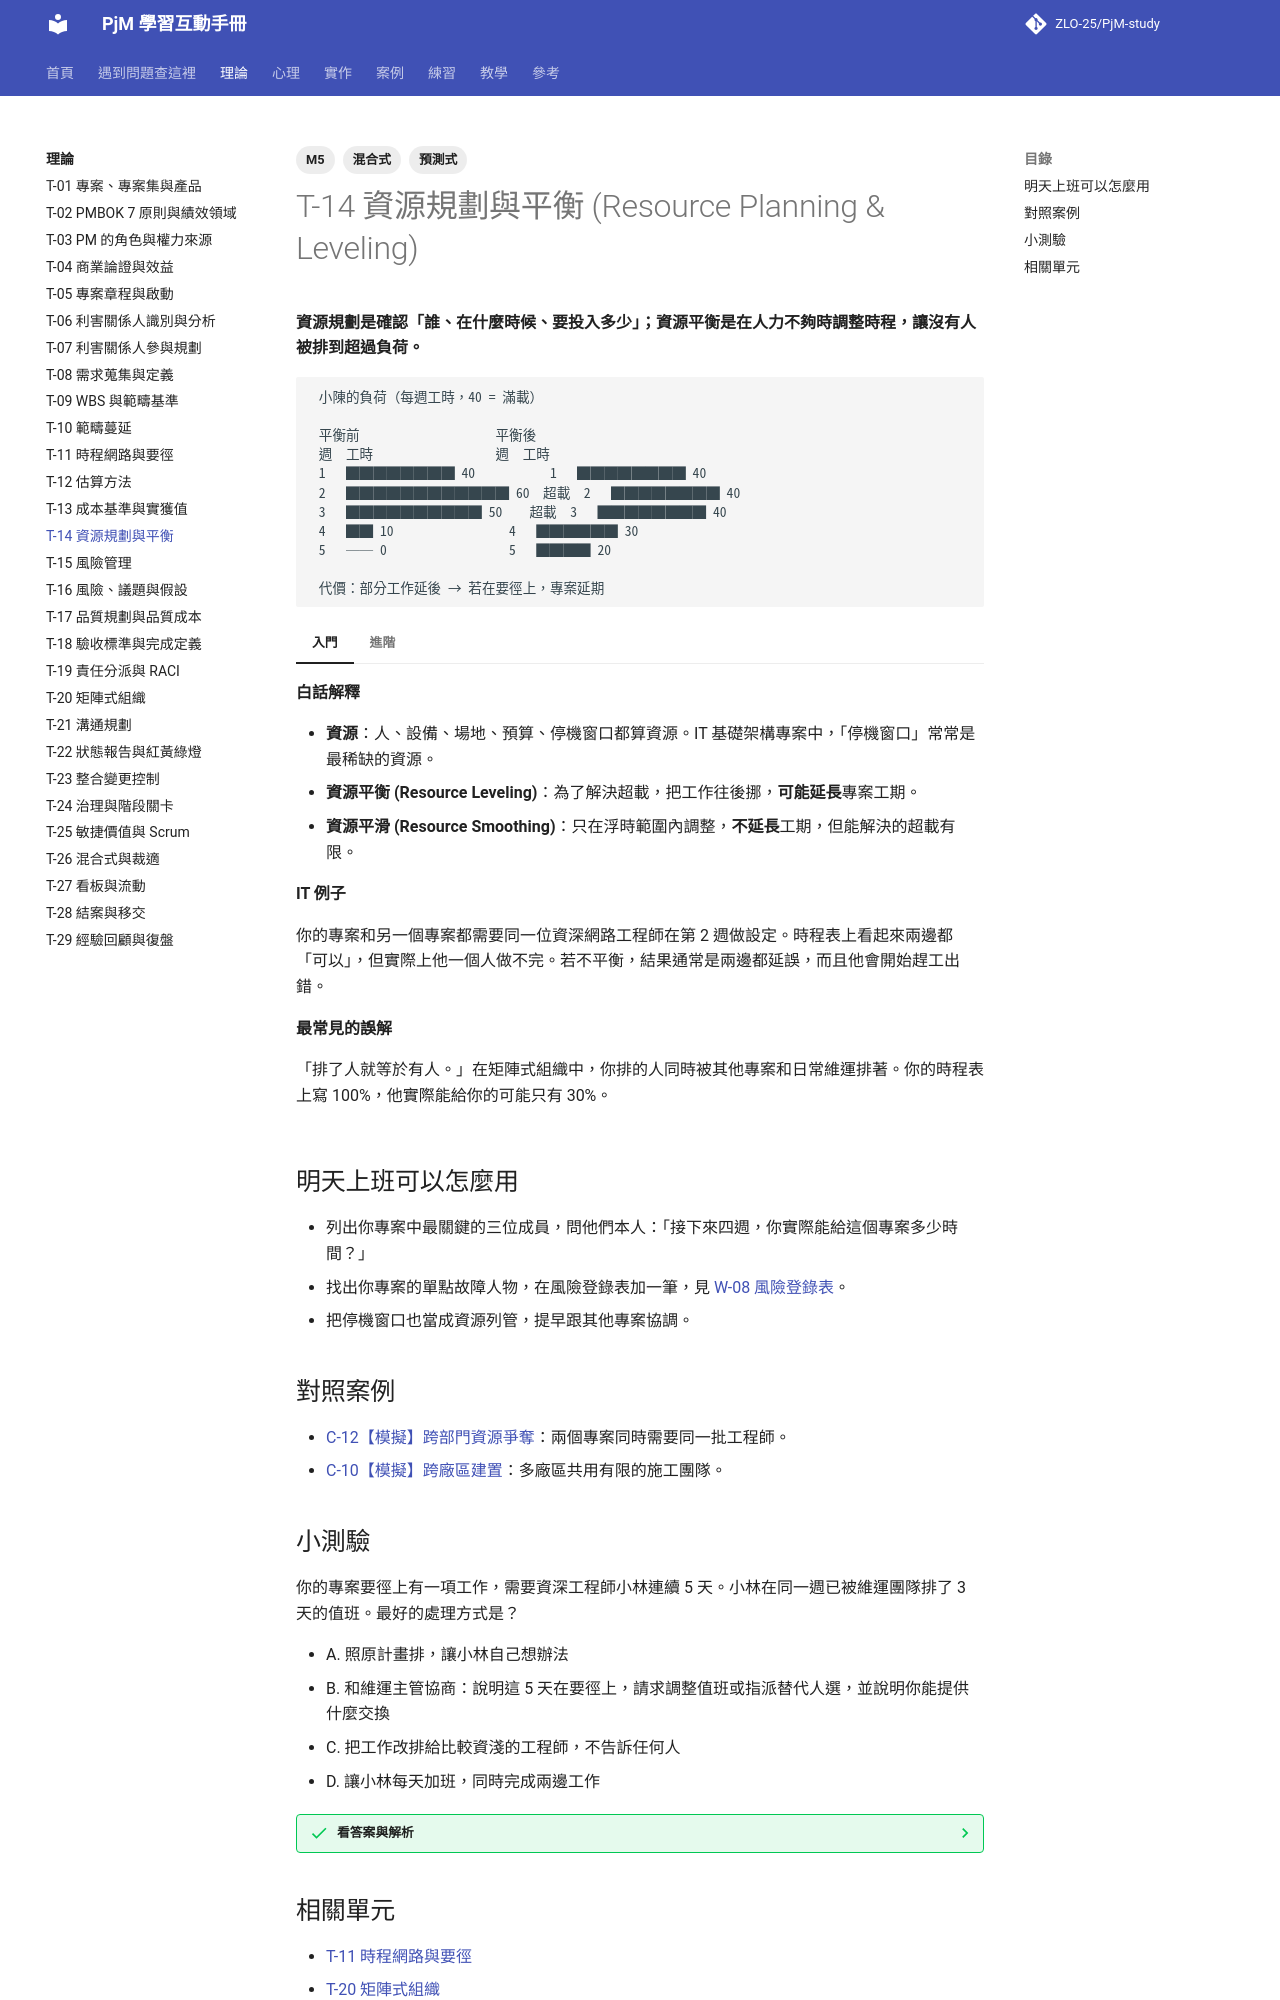

repository: ZLO-25/PjM-study · page: theory/T-14-resource-planning/index.html · generator: mkdocs

---
title: T-14 資源規劃與平衡
tags: [M5, 預測式, 混合式]
---

# T-14 資源規劃與平衡 (Resource Planning & Leveling)

**資源規劃是確認「誰、在什麼時候、要投入多少」；資源平衡是在人力不夠時調整時程，讓沒有人被排到超過負荷。**

```text
 小陳的負荷（每週工時，40 = 滿載）

 平衡前                    平衡後
 週  工時                  週  工時
 1   ████████ 40           1   ████████ 40
 2   ████████████ 60  超載  2   ████████ 40
 3   ██████████ 50    超載  3   ████████ 40
 4   ██ 10                 4   ██████ 30
 5   ── 0                  5   ████ 20

 代價：部分工作延後 → 若在要徑上，專案延期
```

=== "入門"

    **白話解釋**

    - **資源**：人、設備、場地、預算、停機窗口都算資源。IT 基礎架構專案中，「停機窗口」常常是最稀缺的資源。
    - **資源平衡 (Resource Leveling)**：為了解決超載，把工作往後挪，**可能延長**專案工期。
    - **資源平滑 (Resource Smoothing)**：只在浮時範圍內調整，**不延長**工期，但能解決的超載有限。

    **IT 例子**

    你的專案和另一個專案都需要同一位資深網路工程師在第 2 週做設定。時程表上看起來兩邊都「可以」，但實際上他一個人做不完。若不平衡，結果通常是兩邊都延誤，而且他會開始趕工出錯。

    **最常見的誤解**

    「排了人就等於有人。」在矩陣式組織中，你排的人同時被其他專案和日常維運排著。你的時程表上寫 100%，他實際能給你的可能只有 30%。

=== "進階"

    **取捨與兩難**

    - **多工的代價**：把一個人同時分給多個專案，看似充分利用，實際上切換工作會損失效率。一個人同時做三件事，三件事都比依序做慢。
    - **關鍵人物風險**：某個專長只有一個人會，他就是你的單點故障 (Single Point of Failure)。長期解法是交叉訓練，短期解法是把他的時間優先排給要徑工作。

    **跨主題的互動**

    - 人力通常屬於職能經理，PM 要「借」，見 [T-20 矩陣式組織](T-20-matrix-organization.md)。
    - 借人是一種談判，見 [P-04 原則式談判與 BATNA](../psychology/P-04-principled-negotiation.md)。
    - 資源限制會改變要徑，見 [T-11 時程網路與要徑](T-11-critical-path.md)。

    **資深 PM 怎麼判斷**

    資深 PM 跟職能經理要人時，不說「我需要小陳」，而是說「我需要一位能做 BGP 設定的工程師，第 2 到 3 週，每週 3 天」。具體的需求讓職能經理比較容易安排，也比較難拒絕。

## 明天上班可以怎麼用

- 列出你專案中最關鍵的三位成員，問他們本人：「接下來四週，你實際能給這個專案多少時間？」
- 找出你專案的單點故障人物，在風險登錄表加一筆，見 [W-08 風險登錄表](../practice/W-08-risk-register.md)。
- 把停機窗口也當成資源列管，提早跟其他專案協調。

## 對照案例

- [C-12【模擬】跨部門資源爭奪](../cases/C-12-sim-resource-conflict.md)：兩個專案同時需要同一批工程師。
- [C-10【模擬】跨廠區建置](../cases/C-10-sim-multi-site-buildout.md)：多廠區共用有限的施工團隊。
